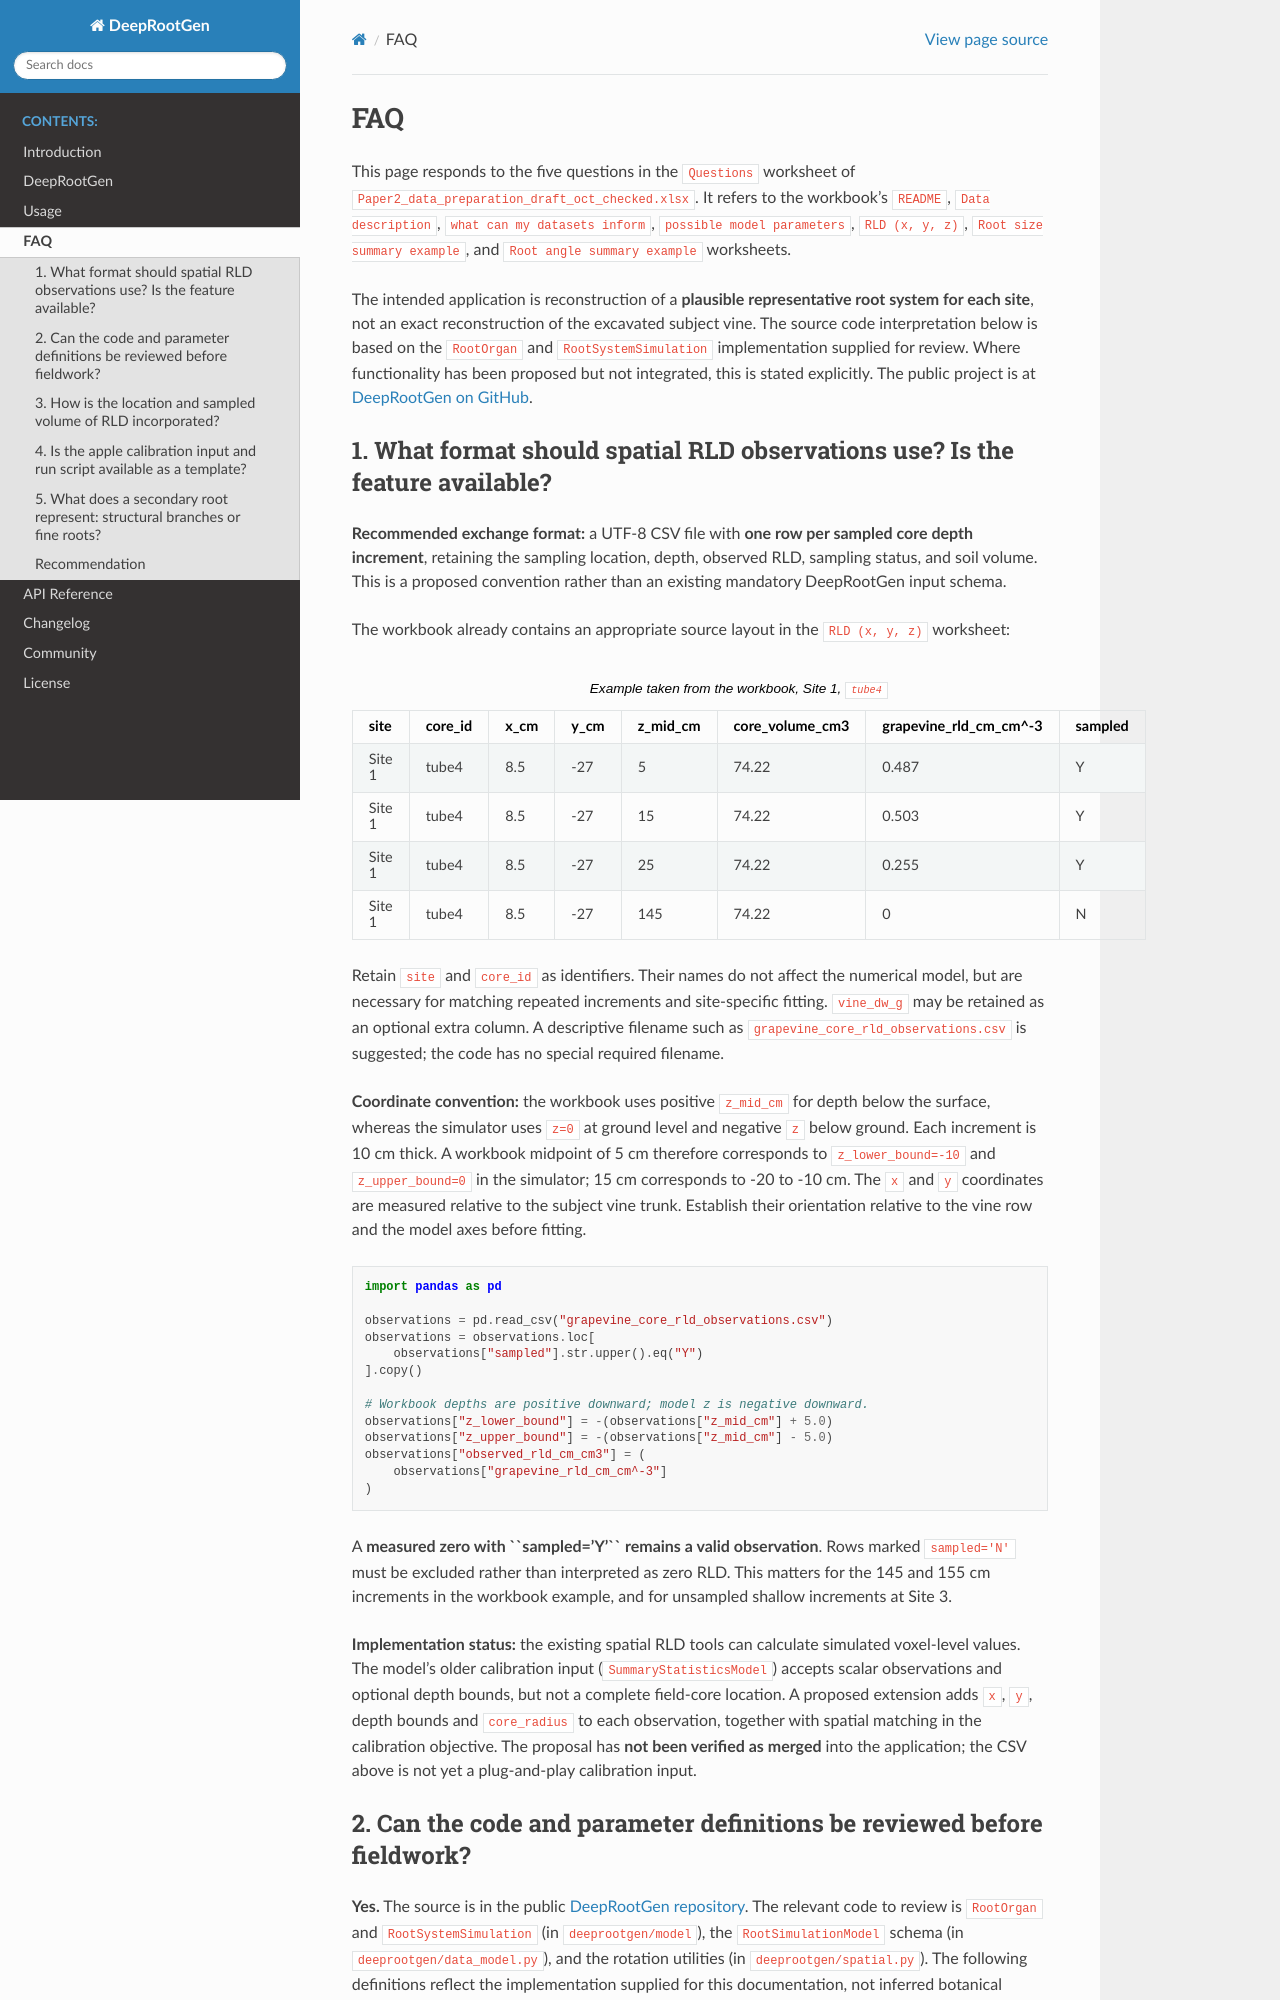

repository: Plant-Food-Research-Open/deep-root-gen · page: faqs.html · generator: sphinx

.. _grapevine-calibration-faq:

FAQ
===

This page responds to the five questions in the ``Questions`` worksheet of
``Paper2_data_preparation_draft_oct_checked.xlsx``. It refers to the workbook's
``README``, ``Data description``, ``what can my datasets inform``,
``possible model parameters``, ``RLD (x, y, z)``, ``Root size summary example``,
and ``Root angle summary example`` worksheets.

The intended application is reconstruction of a **plausible representative
root system for each site**, not an exact reconstruction of the excavated
subject vine. The source code interpretation below is based on the
``RootOrgan`` and ``RootSystemSimulation`` implementation supplied for review.
Where functionality has been proposed but not integrated, this is stated
explicitly. The public project is at
`DeepRootGen on GitHub <https://github.com/Plant-Food-Research-Open/deep-root-gen>`_.

1. What format should spatial RLD observations use? Is the feature available?
-----------------------------------------------------------------------------

**Recommended exchange format:** a UTF-8 CSV file with **one row per sampled
core depth increment**, retaining the sampling location, depth, observed RLD,
sampling status, and soil volume. This is a proposed convention rather than
an existing mandatory DeepRootGen input schema.

The workbook already contains an appropriate source layout in the
``RLD (x, y, z)`` worksheet:

.. csv-table:: Example taken from the workbook, Site 1, ``tube4``
   :header: "site", "core_id", "x_cm", "y_cm", "z_mid_cm", "core_volume_cm3", "grapevine_rld_cm_cm^-3", "sampled"
   :widths: 12, 12, 9, 9, 12, 16, 23, 9

   "Site 1", "tube4", 8.5, -27, 5, 74.22, 0.487, "Y"
   "Site 1", "tube4", 8.5, -27, 15, 74.22, 0.503, "Y"
   "Site 1", "tube4", 8.5, -27, 25, 74.22, 0.255, "Y"
   "Site 1", "tube4", 8.5, -27, 145, 74.22, 0, "N"

Retain ``site`` and ``core_id`` as identifiers. Their names do not affect
the numerical model, but are necessary for matching repeated increments and
site-specific fitting. ``vine_dw_g`` may be retained as an optional extra
column. A descriptive filename such as
``grapevine_core_rld_observations.csv`` is suggested; the code has no
special required filename.

**Coordinate convention:** the workbook uses positive ``z_mid_cm`` for depth
below the surface, whereas the simulator uses ``z=0`` at ground level and
negative ``z`` below ground. Each increment is 10 cm thick. A workbook
midpoint of 5 cm therefore corresponds to ``z_lower_bound=-10`` and
``z_upper_bound=0`` in the simulator; 15 cm corresponds to -20 to -10 cm.
The ``x`` and ``y`` coordinates are measured relative to the subject vine
trunk. Establish their orientation relative to the vine row and the model
axes before fitting.

.. code-block:: python

   import pandas as pd

   observations = pd.read_csv("grapevine_core_rld_observations.csv")
   observations = observations.loc[
       observations["sampled"].str.upper().eq("Y")
   ].copy()

   # Workbook depths are positive downward; model z is negative downward.
   observations["z_lower_bound"] = -(observations["z_mid_cm"] + 5.0)
   observations["z_upper_bound"] = -(observations["z_mid_cm"] - 5.0)
   observations["observed_rld_cm_cm3"] = (
       observations["grapevine_rld_cm_cm^-3"]
   )

A **measured zero with ``sampled='Y'`` remains a valid observation**.
Rows marked ``sampled='N'`` must be excluded rather than interpreted as
zero RLD. This matters for the 145 and 155 cm increments in the workbook
example, and for unsampled shallow increments at Site 3.

**Implementation status:** the existing spatial RLD tools can calculate
simulated voxel-level values. The model's older calibration input
(``SummaryStatisticsModel``) accepts scalar observations and optional depth
bounds, but not a complete field-core location. A proposed extension adds
``x``, ``y``, depth bounds and ``core_radius`` to each observation, together
with spatial matching in the calibration objective. The proposal has **not
been verified as merged** into the application; the CSV above is not yet a
plug-and-play calibration input.
